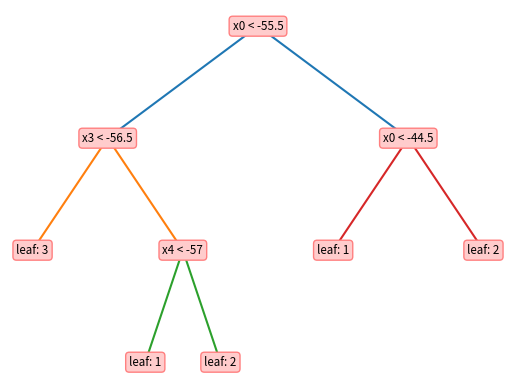

Reproduce this figure in Python.
import matplotlib.pyplot as plt
import numpy as np

def plot_tree(root, depth, x, y, yspacing):
    if isinstance(root, str):
        #draw leaf node:
        plt.text(x, y, "leaf: " + root, size='smaller', rotation=0,
         ha="center", va="center",
         bbox=dict(boxstyle="round",
                   ec=(1., 0.5, 0.5),
                   fc=(1., 0.8, 0.8),
                   )
         )
        return
    #draw current node
    plt.text(x, y, str(root['attribute']) + " < " + str(root['value']), size='smaller', rotation=0,
         ha="center", va="center",
         bbox=dict(boxstyle="round",
                   ec=(1., 0.5, 0.5),
                   fc=(1., 0.8, 0.8),
                   )
         )
    #have to draw left line and right line, so calc xchildren, ychildren
    yChildLeft = y - yspacing
    yChildRight = y - yspacing
    xChildLeft = x - 1/np.power(2, depth)
    xChildRight = x + 1/np.power(2, depth)
    x_values = [xChildLeft, x, xChildRight]
    y_values = [yChildLeft, y, yChildRight]
    plt.plot(x_values, y_values)
    #plt.plot([x, xChildRight], [y, yChildRight])
    plot_tree(root['left'], depth+1, xChildLeft, yChildLeft, yspacing)
    plot_tree(root['right'], depth+1, xChildRight, yChildRight, yspacing)
    return




child6 = {
    "attribute": 3,
}
child5 = {
    "attribute": 1
}
child4 = {
    "value": -57,
    "attribute": "x4",
    "left": "1",
    "right": "2"
}
child3 = {
    "attribute": 0
}
child2 = {
    "attribute": "x0",
    "value": -44.5,
    "left": "1",
    "right": '2'
}
child1 = {
    "value": -56.5,
    "attribute": "x3",
    "left": "3",
    "right": child4,
}
root = {
    "value": -55.5,
    "attribute": "x0",
    "left":child1,
    "right": child2,
}

from matplotlib.pyplot import figure

#figure(figsize=(15, 5), dpi=80)
plot_tree(root, 1, 0,50, 5)
#plt.xlim([-3,3])
plt.axis('off')
plt.savefig("matplotlib.png")
